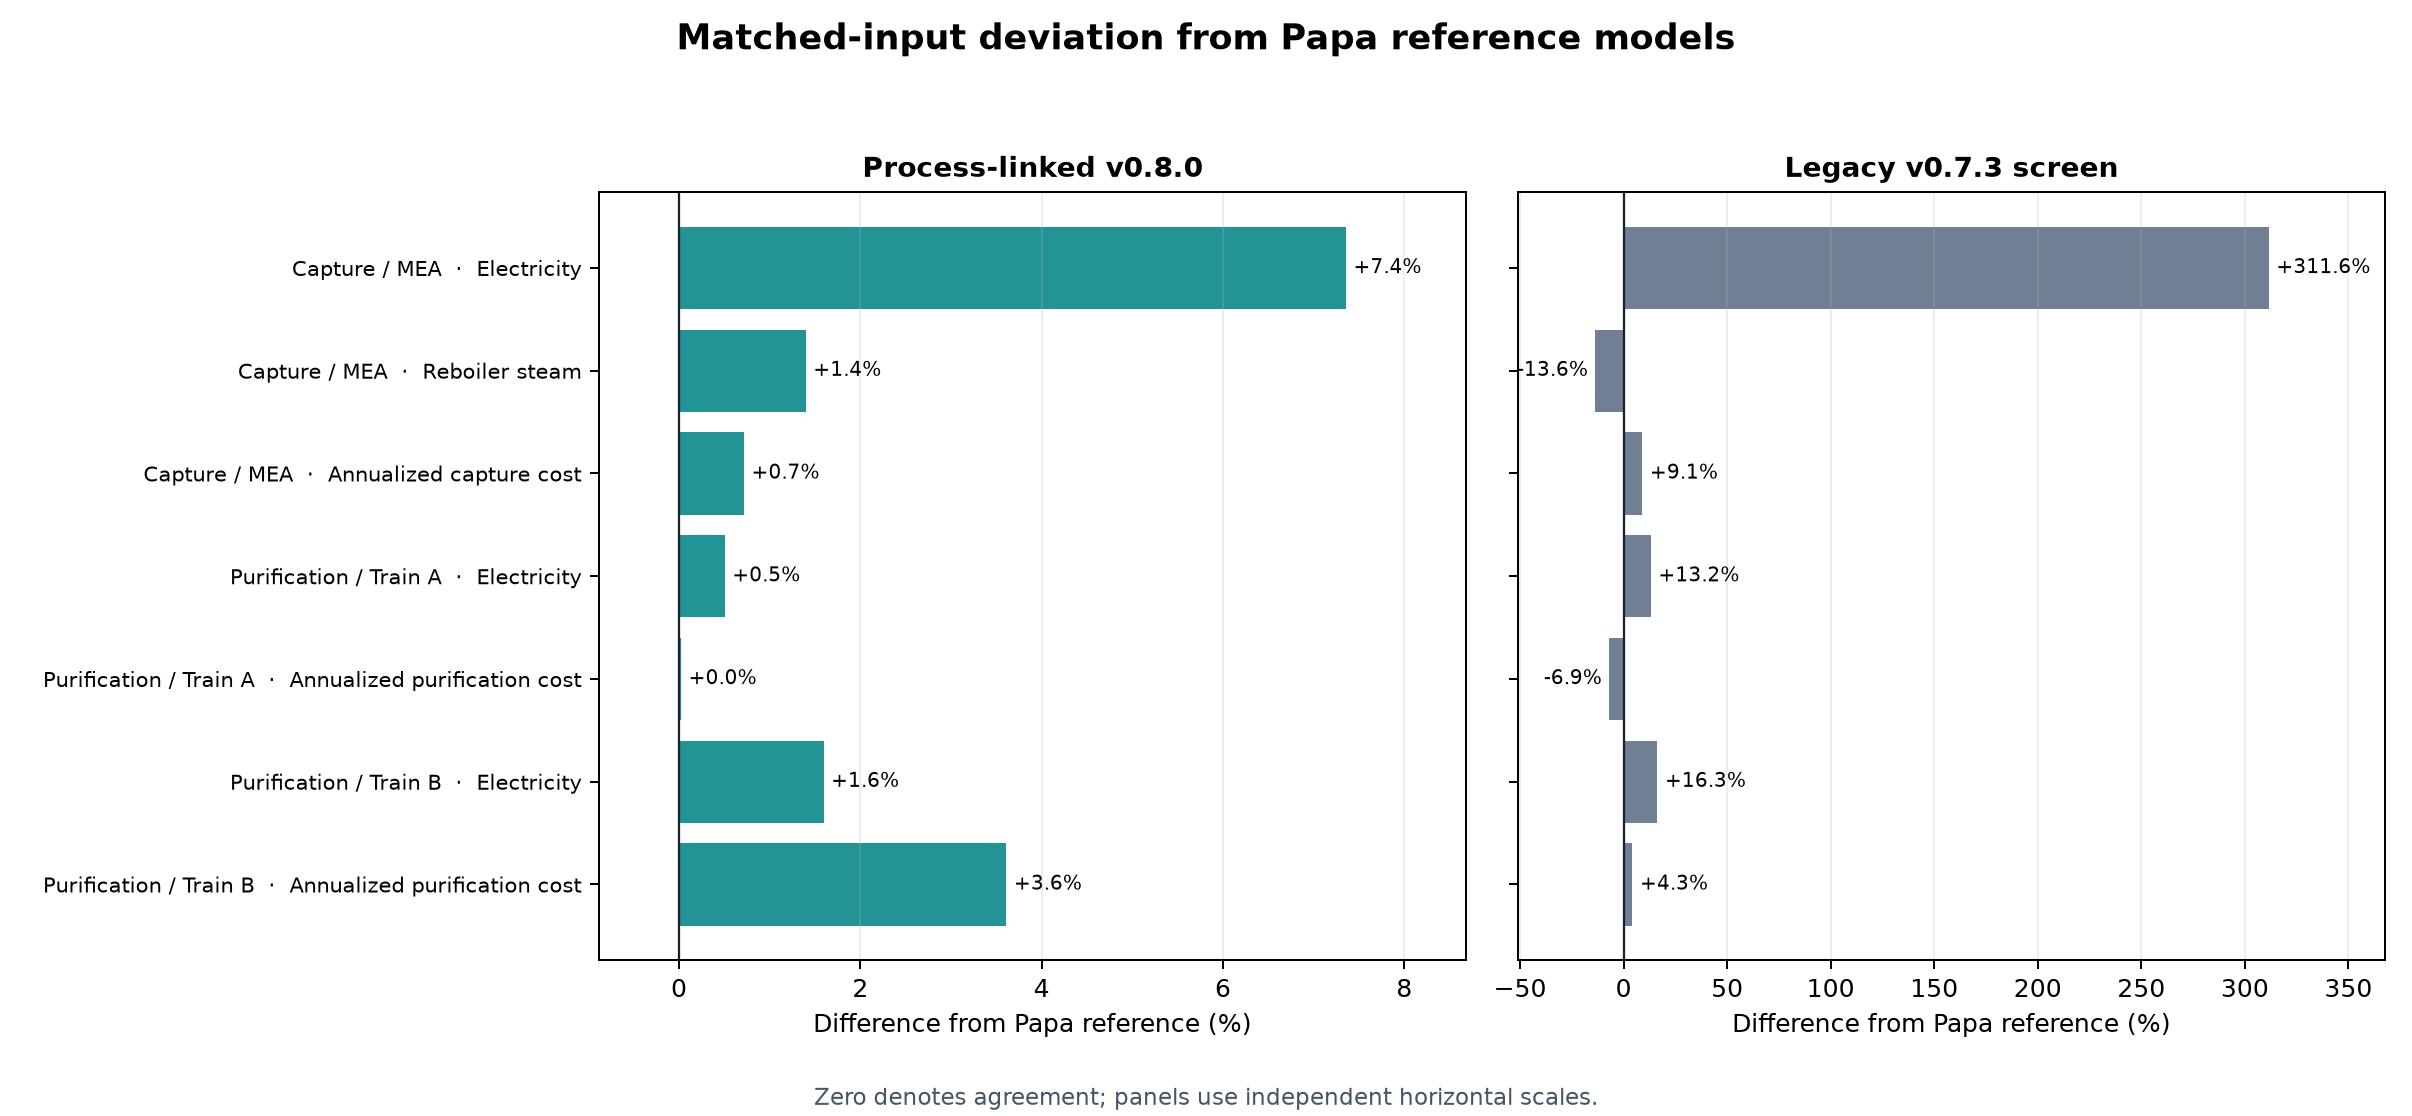

Source data for this figure (header and first rows):
stage, train, metric, unit, papa_reference, improved_matched, improved_vs_papa_pct, legacy_screening, legacy_vs_papa_pct, interpretation
Capture, MEA, CO2 capture efficiency, %, 92.45, 92.45, 0.0, 92.45, 0.0, Identical operating target.
Capture, MEA, Wet raw-product CO2, mol-%, 95.42, 95.41, -0.01054, , , Connected composition calculated from ab…
Capture, MEA, Electricity, kWh/t captured CO2, 7.289, 7.825, 7.356, 30.0, 311.6, Blower and solvent-pump work replace a f…
Capture, MEA, Reboiler steam, GJ/t captured CO2, 4.05, 4.107, 1.398, 3.5, -13.58, Reaction, solvent sensible heat, water v…
Capture, MEA, MEA makeup, kg/t captured CO2, 2.829, 2.77, -2.076, , , O2- and SOx-sensitive degradation from P…
Capture, MEA, CAPEX, MEUR, 206.9, 207.7, 0.4062, 206.9, 0.0, Same 250 MEUR/1 Mt/y, 0.65 scaling basis…
Capture, MEA, Annualized capture cost, EUR/t captured CO2, 73.75, 74.28, 0.7163, 80.45, 9.09, Same finance and utility-price boundary.
Purification, Train A, CO2 recovery, %, 99.92, 99.92, 0.0, 99.92, 0.0, Identical mass-flow target.
Purification, Train A, Product CO2, mol-%, 99.88, 99.89, 0.005979, 99.88, 0.0, Actual connected product, not a display-…
Purification, Train A, Electricity, kWh/t feed CO2, 105.9, 106.5, 0.504, 119.9, 13.18, Multistage compression is included exact…
Purification, Train A, Thermal duty, kWhth/t feed CO2, 42.84, 40.6, -5.222, 0.0, -100.0, Dehydration regeneration and deoxygenati…
Purification, Train A, Cooling duty, kWhth/t feed CO2, 149, 149, 0.0247, 0.0, -100.0, Compression/intercooling and feed coolin…
Purification, Train A, CAPEX, MEUR, 60.54, 64.3, 6.223, 60.68, 0.2344, Reference component totals and finance b…
Purification, Train A, Annualized purification cost, EUR/t product CO2, 37.22, 37.23, 0.02261, 34.66, -6.887, Utilities and project finance harmonized…
Purification, Train B, CO2 recovery, %, 99.69, 99.69, 0.0, 99.69, 0.0, Identical mass-flow target.
Purification, Train B, Product CO2, mol-%, 99.98, 99.98, 1.4214318762252017e-14, 99.98, 0.0, Actual connected product, not a display-…
Purification, Train B, Electricity, kWh/t feed CO2, 145.7, 148, 1.594, 169.5, 16.33, Multistage compression is included exact…
Purification, Train B, Thermal duty, kWhth/t feed CO2, 2.477, 2.444, -1.323, 0.0, -100.0, Dehydration regeneration and deoxygenati…
Purification, Train B, Cooling duty, kWhth/t feed CO2, 106.1, 106.7, 0.6036, 0.0, -100.0, Compression/intercooling and feed coolin…
Purification, Train B, CAPEX, MEUR, 111.7, 121.3, 8.563, 112.2, 0.4254, Reference component totals and finance b…
Purification, Train B, Annualized purification cost, EUR/t product CO2, 49.06, 50.83, 3.611, 51.17, 4.301, Utilities and project finance harmonized…
